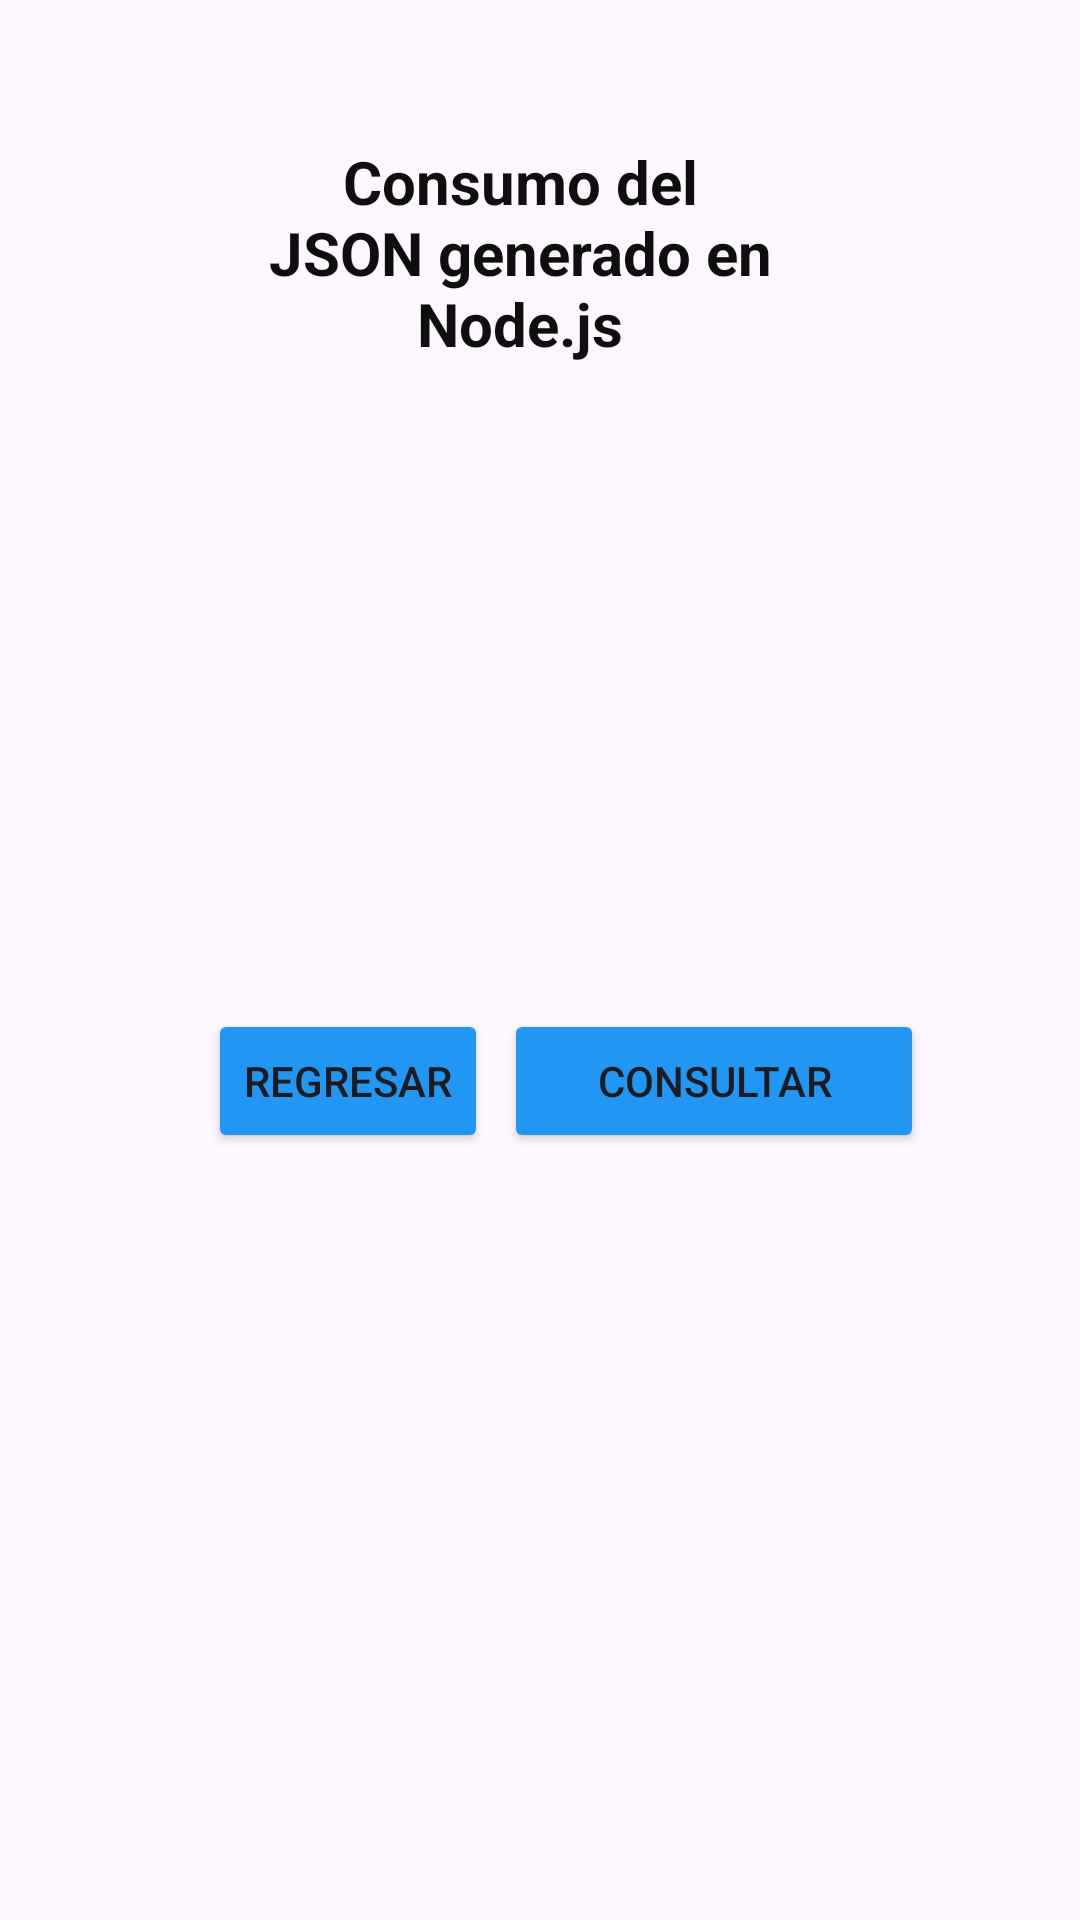

Reconstruct the res/layout file that produces this screen, plus the resources it refers to.
<!-- AndroidManifest.xml: application theme Theme.FigurasGeometricas -->
<!-- res/layout/activity_datos_lista.xml -->
<?xml version="1.0" encoding="utf-8"?>
<androidx.constraintlayout.widget.ConstraintLayout xmlns:android="http://schemas.android.com/apk/res/android"
    xmlns:app="http://schemas.android.com/apk/res-auto"
    xmlns:tools="http://schemas.android.com/tools"
    android:id="@+id/main"
    android:layout_width="match_parent"
    android:layout_height="match_parent"
    tools:context=".datosLista">

    <Button
        android:id="@+id/boton_regresarLista"
        android:layout_width="wrap_content"
        android:layout_height="wrap_content"
        android:backgroundTint="#2196F3"
        android:text="REGRESAR"
        app:layout_constraintBottom_toBottomOf="parent"
        app:layout_constraintEnd_toEndOf="parent"
        app:layout_constraintHorizontal_bias="0.26"
        app:layout_constraintStart_toStartOf="parent"
        app:layout_constraintTop_toTopOf="parent"
        app:layout_constraintVertical_bias="0.568" />

    <TextView
        android:id="@+id/textView2"
        android:layout_width="183dp"
        android:layout_height="79dp"
        android:text="Consumo del JSON generado en Node.js"
        android:textAlignment="center"
        android:textColor="#0E0E0E"
        android:textSize="20sp"
        android:textStyle="bold"
        android:typeface="normal"
        app:layout_constraintBottom_toBottomOf="parent"
        app:layout_constraintEnd_toEndOf="parent"
        app:layout_constraintHorizontal_bias="0.464"
        app:layout_constraintStart_toStartOf="parent"
        app:layout_constraintTop_toTopOf="parent"
        app:layout_constraintVertical_bias="0.084" />

    <TextView
        android:id="@+id/txtRespuestaLista"
        android:layout_width="271dp"
        android:layout_height="108dp"
        android:textAlignment="center"
        android:textColor="#101010"
        android:textStyle="bold"
        app:layout_constraintBottom_toBottomOf="parent"
        app:layout_constraintEnd_toEndOf="parent"
        app:layout_constraintHorizontal_bias="0.542"
        app:layout_constraintStart_toStartOf="parent"
        app:layout_constraintTop_toTopOf="parent"
        app:layout_constraintVertical_bias="0.303" />

    <Button
        android:id="@+id/button_consultarLista"
        android:layout_width="140dp"
        android:layout_height="48dp"
        android:backgroundTint="#2196F3"
        android:text="CONSULTAR"
        app:layout_constraintBottom_toBottomOf="parent"
        app:layout_constraintEnd_toEndOf="parent"
        app:layout_constraintHorizontal_bias="0.763"
        app:layout_constraintStart_toStartOf="parent"
        app:layout_constraintTop_toTopOf="parent"
        app:layout_constraintVertical_bias="0.568" />
</androidx.constraintlayout.widget.ConstraintLayout>
<!-- resources referenced by this layout -->
<resources>
  <style name="Theme.FigurasGeometricas" parent="Base.Theme.FigurasGeometricas" />
  <style name="Base.Theme.FigurasGeometricas" parent="Theme.Material3.DayNight.NoActionBar">
          
          
      </style>
</resources>
